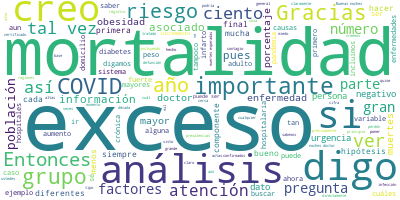

Data behind this chart, as committed beside it:
Participante, Texto, Sentimiento, Palabras, Dia, Mes, Anio
PREGUNTA, Gracias. Buenas noches, doctor. Daniela …, 0.0, 10, 30, 03, 2021
PREGUNTA, Estuve revisando el boletín y me llamó m…, 0.0, 74, 30, 03, 2021
PREGUNTA, Y, por otro lado, no sé, estoy tratando …, 0.0, 60, 30, 03, 2021
PREGUNTA, ¿Ustedes tienen desglosadas o alguna ide…, 0.0, 58, 30, 03, 2021
RUY LOPEZ RIDAURA, Muchas gracias. A ver, de la primera pre…, 0.0, 96, 30, 03, 2021
RUY LOPEZ RIDAURA, En principio una enfermedad como COVID e…, 0.0, 41, 30, 03, 2021
RUY LOPEZ RIDAURA, Tenemos prevalencias muy altas, tenemos …, 0.0, 70, 30, 03, 2021
RUY LOPEZ RIDAURA, En esta población especialmente de adult…, 0.0, 35, 30, 03, 2021
RUY LOPEZ RIDAURA, ¿Por qué?, 0.0, 2, 30, 03, 2021
RUY LOPEZ RIDAURA, Porque partimos de un basal menor y tene…, 0.0, 14, 30, 03, 2021
RUY LOPEZ RIDAURA, Conforme va uno aproximándose a edades m…, 0.0, 58, 30, 03, 2021
RUY LOPEZ RIDAURA, En la segunda pregunta, digo, eso creo q…, 0.0, 112, 30, 03, 2021
RUY LOPEZ RIDAURA, Y esa variable, digo, también quería rec…, 0.0, 54, 30, 03, 2021
RUY LOPEZ RIDAURA, Más o menos todos los años 50, 55 por ci…, 0.0, 29, 30, 03, 2021
RUY LOPEZ RIDAURA, Ahora, ¿cuáles son las hipótesis? ¿no? T…, 0.0, 42, 30, 03, 2021
RUY LOPEZ RIDAURA, Yo creo que hay un que es importante, pe…, 0.0, 84, 30, 03, 2021
RUY LOPEZ RIDAURA, Pero creemos, esto se hubiera también re…, 0.0, 41, 30, 03, 2021
RUY LOPEZ RIDAURA, Sí creemos que también hay un componente…, 0.0, 71, 30, 03, 2021
RUY LOPEZ RIDAURA, Y creo que esto también, alimentado con …, 0.0, 38, 30, 03, 2021
RUY LOPEZ RIDAURA, Entonces, no es una idea descabellada, t…, 0.0, 102, 30, 03, 2021
RUY LOPEZ RIDAURA, Tenemos protocolos que separan lo COVID,…, 0.0, 36, 30, 03, 2021
RUY LOPEZ RIDAURA, Entonces, esto se ha visto en todo el mu…, 0.0, 21, 30, 03, 2021
PREGUNTA, Gracias, doctor Ruy. Héctor Herrera Argü…, 0.0, 9, 30, 03, 2021
PREGUNTA, Tengo tres dudas sobre lo que nos presen…, 0.0, 73, 30, 03, 2021
RUY LOPEZ RIDAURA, Bueno, creo que hace mucho que no reflej…, 0.0, 53, 30, 03, 2021
RUY LOPEZ RIDAURA, Ahora, sí lo quise incluir acá porque es…, 0.0, 101, 30, 03, 2021
RUY LOPEZ RIDAURA, Entonces, digo, por eso quería reflejarl…, 0.0, 22, 30, 03, 2021
PREGUNTA, Okey., 0.0, 1, 30, 03, 2021
PREGUNTA, La segunda es sobre este 30 por ciento d…, 0.0, 54, 30, 03, 2021
PREGUNTA, Y una variable que creo que al final es …, 0.0, 57, 30, 03, 2021
PREGUNTA, ¿Qué tanto la contaminación atmosférica …, 0.0, 19, 30, 03, 2021
RUY LOPEZ RIDAURA, Sí, gracias, creo que esto es muy buen p…, 0.0, 35, 30, 03, 2021
RUY LOPEZ RIDAURA, Digo, uno, porque puede ser que no se re…, 0.0, 39, 30, 03, 2021
RUY LOPEZ RIDAURA, Obesidad es que, si se les ocurrió en es…, 0.0, 46, 30, 03, 2021
RUY LOPEZ RIDAURA, Pero también las que se desconocen, digo…, 0.0, 88, 30, 03, 2021
RUY LOPEZ RIDAURA, Esto se ha visto y no solamente en conta…, 0.0, 57, 30, 03, 2021
RUY LOPEZ RIDAURA, Entonces, creo que esto es un área que t…, 0.0, 32, 30, 03, 2021
PREGUNTA, Muy bien, la última, doctor si me permit…, 0.0, 8, 30, 03, 2021
PREGUNTA, Tiene que ver precisamente con esta cifr…, 0.0, 19, 30, 03, 2021
PREGUNTA, Yo supongo que, al principio, como estab…, 0.0, 78, 30, 03, 2021
PREGUNTA, Gracias., 0.0, 1, 30, 03, 2021
RUY LOPEZ RIDAURA, : Gracias por preguntar, porque eso a ve…, 0.0, 13, 30, 03, 2021
RUY LOPEZ RIDAURA, Pero creo, y tal vez será bueno ir, refl…, 0.0, 36, 30, 03, 2021
RUY LOPEZ RIDAURA, Pero cuando uno ve el riesgo de morir, o…, 0.0, 59, 30, 03, 2021
RUY LOPEZ RIDAURA, ¿Hay muchas más personas de 50 a 60?, 0.0, 8, 30, 03, 2021
RUY LOPEZ RIDAURA, Sí. Es más, tenemos el estimado que son …, 0.0, 58, 30, 03, 2021
RUY LOPEZ RIDAURA, Entonces, sigue siendo el grupo de mayor…, 0.0, 81, 30, 03, 2021
PREGUNTA, : Gracias., 0.0, 2, 30, 03, 2021
PREGUNTA, Buenas noches, doctor. Liliana Noble, de…, 0.0, 8, 30, 03, 2021
PREGUNTA, Quisiera saber si el exceso de mortalida…, 0.0, 43, 30, 03, 2021
PREGUNTA, Y me gustaría saber qué lugar en frecuen…, 0.0, 26, 30, 03, 2021
PREGUNTA, Gracias., 0.0, 1, 30, 03, 2021
RUY LOPEZ RIDAURA, A ver, perdón, es que la primera pregunt…, 0.0, 15, 30, 03, 2021
PREGUNTA, : Sí, del año pasado., 0.0, 5, 30, 03, 2021
RUY LOPEZ RIDAURA, Del 2020., 0.0, 2, 30, 03, 2021
PREGUNTA, Ajá, hubo -perdón- hubo un exceso de mor…, 0.0, 26, 30, 03, 2021
RUY LOPEZ RIDAURA, : Sí, digo, es parte del análisis, por e…, 0.0, 104, 30, 03, 2021
RUY LOPEZ RIDAURA, Y del otro nos ha costado mucho trabajo.…, 0.0, 86, 30, 03, 2021
RUY LOPEZ RIDAURA, A ver, última pregunta allá., 0.0, 5, 30, 03, 2021
PREGUNTA, Gracias, buenas noches., 0.0, 3, 30, 03, 2021
... 13 more rows
